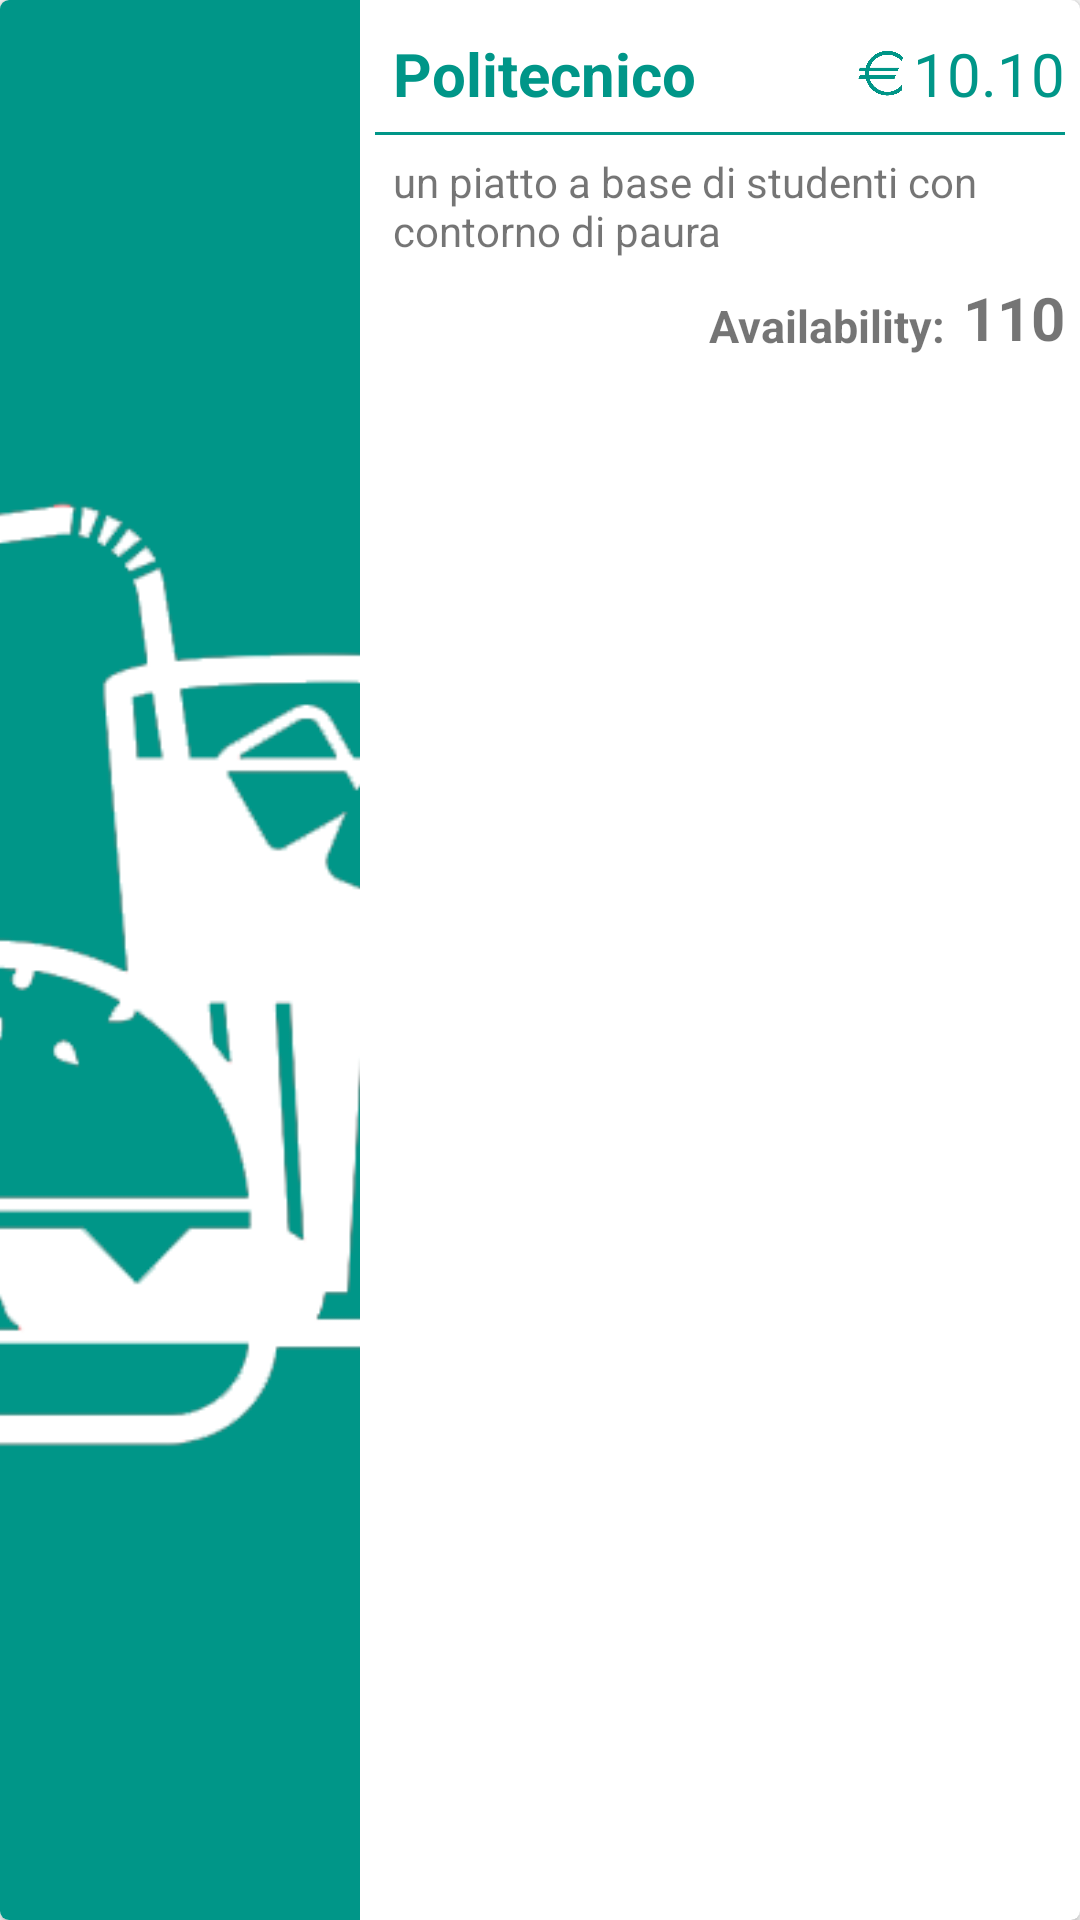

This screen was rendered from an Android layout file. Write that file and the resources it references.
<!-- AndroidManifest.xml: application theme AppTheme -->
<!-- res/layout/dish_list_item.xml -->
<?xml version="1.0" encoding="utf-8"?>
<android.support.v7.widget.CardView
    xmlns:android="http://schemas.android.com/apk/res/android"
    xmlns:card_view = "http://schemas.android.com/apk/res-auto"
    android:id="@+id/dish_cardView"
    android:layout_width="match_parent"
    android:layout_height="wrap_content"
    android:orientation = "horizontal"
    card_view:cardCornerRadius="@dimen/radius_cardView"
    android:clickable="true"
    android:layout_margin="@dimen/margin_between_cardView">


    <LinearLayout
        android:layout_width="match_parent"
        android:layout_height="match_parent"
        android:orientation="horizontal">

        <ImageView
            android:id="@+id/dish_photo"
            android:layout_width="0dp"
            android:layout_weight="1"
            android:layout_height="match_parent"
            android:src="@drawable/dish_default_green_5"
            android:scaleType="centerCrop"/>

        <RelativeLayout
            android:id="@+id/Dish_text_content"
            android:padding="5dp"
            android:layout_width="0dp"
            android:layout_weight="2"
            android:layout_height="wrap_content"
            android:orientation="vertical">




            <RelativeLayout
                android:id="@+id/intestazione_card_dishes"
                android:layout_width="match_parent"
                android:layout_height="wrap_content">

                
                <TextView
                    android:id="@+id/dish_ID"
                    android:layout_width="wrap_content"
                    android:layout_height="wrap_content"
                    android:visibility="gone"/>

                <TextView
                    android:id="@+id/dish_name"
                    android:text="Politecnico"
                    android:layout_alignParentTop="true"
                    android:layout_alignParentLeft="true"
                    android:layout_alignParentStart="true"
                    android:layout_width="match_parent"
                    android:layout_height="wrap_content"
                    android:layout_centerVertical="true"
                    android:textSize="20sp"
                    android:textStyle="bold"
                    android:textColor="@color/colorAccent"
                    android:layout_below="@id/dish_ID"
                    android:padding="@dimen/margin_between_cardView"/>

                <TextView
                    android:id="@+id/dish_price"
                    android:text="10.10"
                    android:textSize="20sp"
                    android:textColor="@color/colorAccent"
                    android:layout_width="wrap_content"
                    android:layout_height="wrap_content"
                    android:layout_alignParentEnd="true"
                    android:layout_alignParentRight="true"
                    android:layout_centerVertical="true"
                    />
                <ImageView
                    android:layout_width="20dp"
                    android:layout_height="20dp"
                    android:layout_toLeftOf="@id/dish_price"
                    android:layout_toStartOf="@id/dish_price"
                    android:layout_centerVertical="true"
                    android:src="@drawable/euro_symbol_green_500"/>



            </RelativeLayout>

            <View
                android:id="@+id/line2"
                android:layout_width="match_parent"
                android:layout_height="1dp"
                android:layout_below="@id/intestazione_card_dishes"
                android:background="@color/colorAccent"/>

            <TextView
                android:id="@+id/dish_description"
                android:text="un piatto a base di studenti con contorno di paura"
                android:layout_width="match_parent"
                android:layout_height="wrap_content"
                android:layout_below="@id/line2"
                android:padding="@dimen/margin_between_cardView"/>


            <TextView
                android:id="@+id/dish_availab_qty"
                android:layout_width="wrap_content"
                android:text="110"
                android:layout_height="wrap_content"
                android:textSize="20sp"
                android:textStyle="bold"
                android:layout_below="@id/dish_description"
                android:layout_alignEnd="@id/dish_description"
                android:layout_alignRight="@id/dish_description"
                />

            <TextView
                android:layout_width="wrap_content"
                android:layout_height="wrap_content"
                android:textSize="15sp"
                android:textStyle="bold"
                android:layout_toLeftOf="@id/dish_availab_qty"
                android:layout_toStartOf="@id/dish_availab_qty"
                android:layout_below="@id/dish_description"
                android:layout_marginTop="@dimen/margin_between_cardView"
                android:paddingRight="@dimen/margin_between_cardView"
                android:paddingEnd="@dimen/margin_between_cardView"
                android:text="@string/quantity_available"/>

        </RelativeLayout>

        
            
            
            
            
            
            
    </LinearLayout>

</android.support.v7.widget.CardView>
<!-- resources referenced by this layout -->
<resources>
  <color name="colorAccent">#009688</color>
  <dimen name="margin_between_cardView">6dp</dimen>
  <dimen name="radius_cardView">3dp</dimen>
  <!-- drawable dish_default_green_5: png bitmap (drawable, 23480 bytes) -->
  <!-- drawable euro_symbol_green_500: png bitmap (drawable, 38075 bytes) -->
  <string name="quantity_available">Availability:</string>
  <style name="AppTheme" parent="Theme.AppCompat.Light.DarkActionBar">
          
          <item name="colorPrimary">@color/colorPrimary</item>
          <item name="colorPrimaryDark">@color/colorPrimaryDark</item>
          <item name="colorAccent">@color/colorAccent</item>
          <item name="android:windowBackground">@color/colorBackground</item>
          
          <item name="windowActionModeOverlay">true</item>
          <item name="actionModeBackground">@color/colorPrimary</item>
      </style>
  <color name="colorPrimary">#D2232A</color>
  <color name="colorPrimaryDark">#9E1A20</color>
  <color name="colorBackground">#fafafa</color>
</resources>
